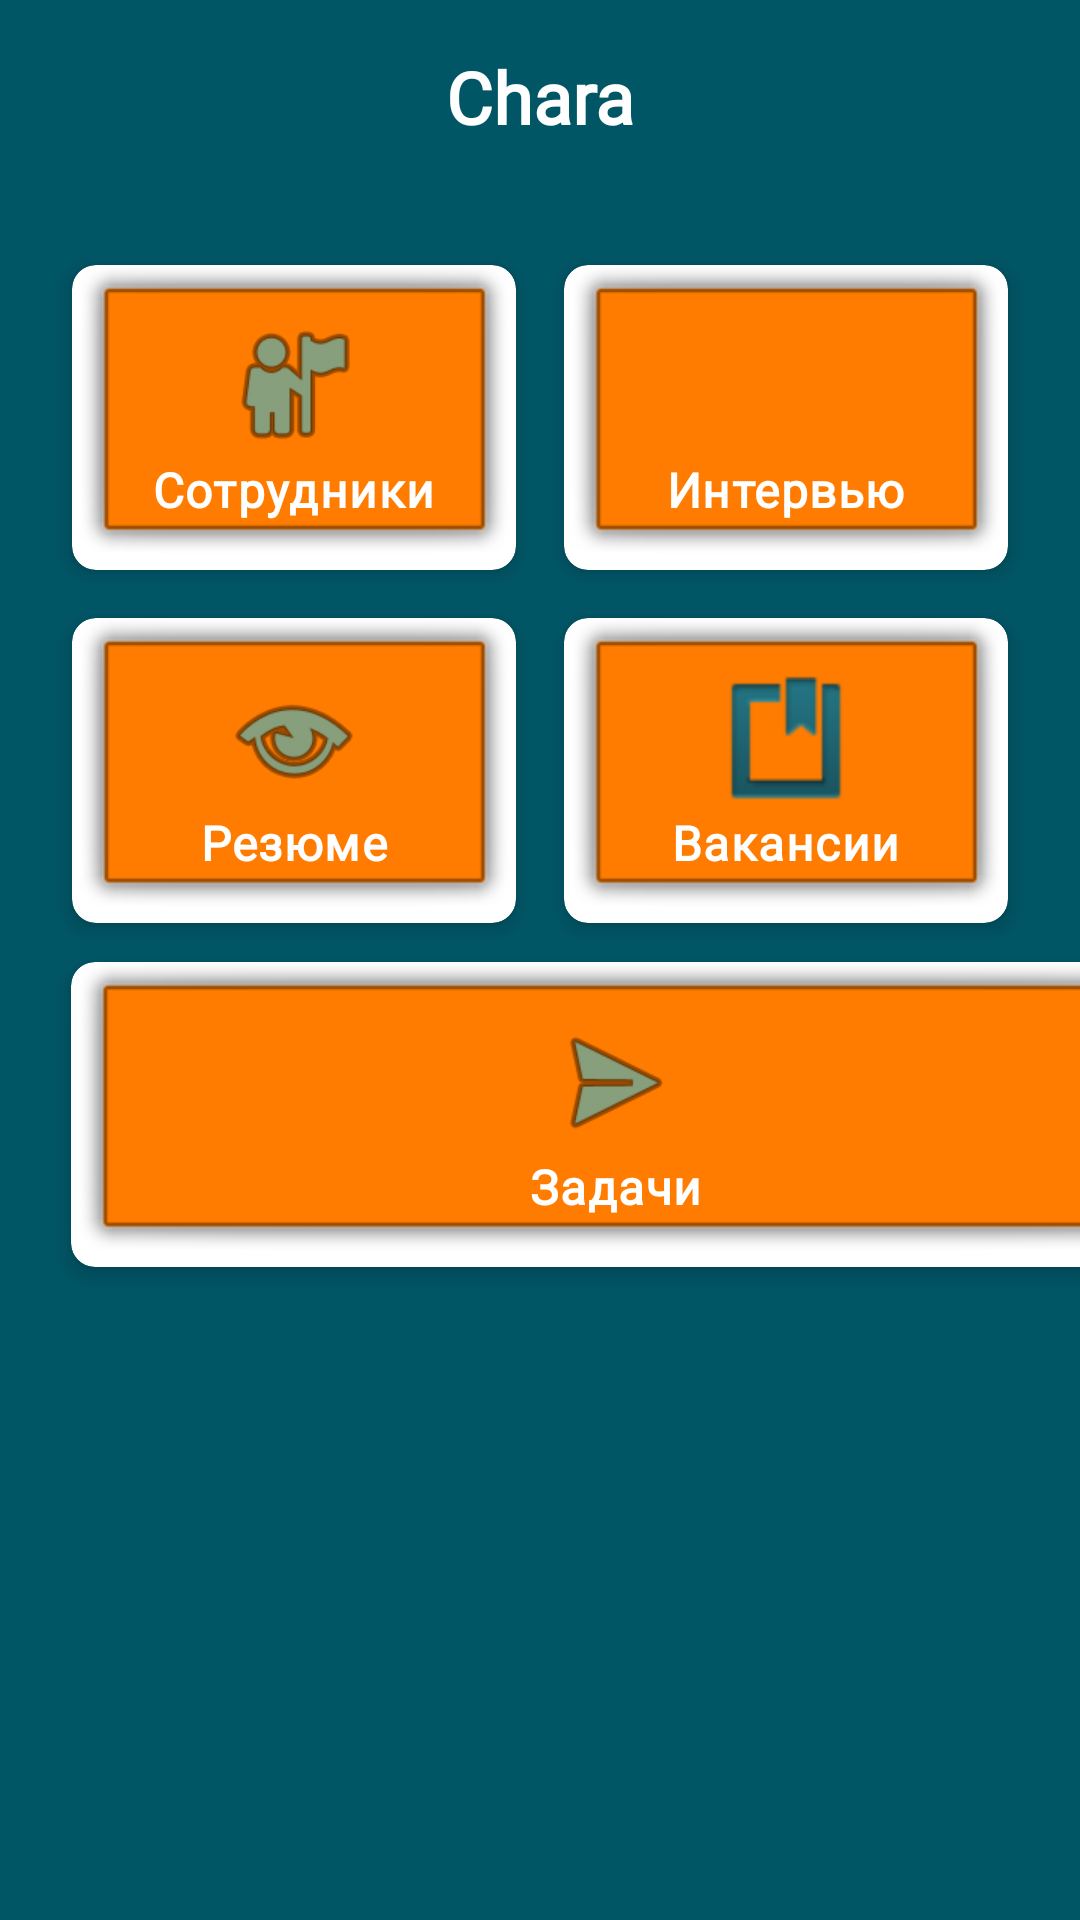

The Android layout XML behind this screen, and the referenced resources:
<!-- AndroidManifest.xml: application theme Theme.Chara -->
<!-- res/layout/activity_main.xml -->
<?xml version="1.0" encoding="utf-8"?>
<androidx.drawerlayout.widget.DrawerLayout
    xmlns:android="http://schemas.android.com/apk/res/android"
    xmlns:app="http://schemas.android.com/apk/res-auto"
    xmlns:tools="http://schemas.android.com/tools"
    android:id="@+id/drawer_layout"
    android:layout_width="match_parent"
    android:layout_height="match_parent"
    android:fitsSystemWindows="true"
    tools:context=".activity.MainActivity">


    <LinearLayout
        android:layout_width="match_parent"
        android:layout_height="match_parent"
        android:background="#015666"
        android:orientation="vertical">

        <TextView
            android:layout_width="wrap_content"
            android:layout_height="wrap_content"
            android:layout_gravity="center_horizontal"
            android:layout_marginTop="16dp"
            android:layout_marginBottom="32dp"
            android:fontFamily="@font/aldrich"
            android:text="@string/app_name"
            android:textColor="#FFFFFF"
            android:textFontWeight="700"
            android:textSize="24sp"
            tools:text="Меню" />

        <GridLayout
            android:layout_width="match_parent"
            android:layout_height="wrap_content"
            android:layout_marginStart="16dp"
            android:layout_marginEnd="16dp"
            android:columnCount="2"
            android:rowCount="3">

            <androidx.cardview.widget.CardView
                android:id="@+id/cardEmployees"
                android:layout_width="0dp"
                android:layout_height="wrap_content"
                android:layout_rowWeight="1"
                android:layout_columnWeight="1"
                android:layout_margin="8dp"
                app:cardCornerRadius="8dp"
                app:cardElevation="4dp">

                <LinearLayout
                    android:layout_width="match_parent"
                    android:layout_height="wrap_content"
                    android:background="@android:drawable/alert_light_frame"
                    android:backgroundTint="#FF7C00"
                    android:backgroundTintMode="multiply"
                    android:gravity="center"
                    android:orientation="vertical"
                    android:padding="16dp">

                    <ImageView
                        android:layout_width="48dp"
                        android:layout_height="48dp"
                        android:src="@android:drawable/ic_menu_myplaces"
                        android:tintMode="multiply"
                        app:tint="#37B6CE" />

                    <TextView
                        android:layout_width="wrap_content"
                        android:layout_height="wrap_content"
                        android:fontFamily="@font/aldrich"
                        android:text="Сотрудники"
                        android:textAppearance="?attr/textAppearanceBody1"
                        android:textColor="#FFFFFF"
                        android:textFontWeight="700" />

                </LinearLayout>

            </androidx.cardview.widget.CardView>

            <androidx.cardview.widget.CardView
                android:id="@+id/cardInterviews"
                android:layout_width="0dp"
                android:layout_height="wrap_content"
                android:layout_rowWeight="1"
                android:layout_columnWeight="1"
                android:layout_margin="8dp"
                app:cardCornerRadius="8dp"
                app:cardElevation="4dp">

                <LinearLayout
                    android:layout_width="match_parent"
                    android:layout_height="wrap_content"
                    android:background="@android:drawable/alert_light_frame"
                    android:backgroundTint="#FF7C00"
                    android:backgroundTintMode="multiply"
                    android:gravity="center"
                    android:orientation="vertical"
                    android:padding="16dp">

                    <ImageView
                        android:layout_width="48dp"
                        android:layout_height="48dp"
                        android:src="@mipmap/interview_round"
                        android:tintMode="multiply"
                        app:tint="#37B6CE" />

                    <TextView
                        android:layout_width="wrap_content"
                        android:layout_height="wrap_content"
                        android:fontFamily="@font/aldrich"
                        android:text="Интервью"
                        android:textAppearance="?attr/textAppearanceBody1"
                        android:textColor="#FFFFFF"
                        android:textFontWeight="700" />

                </LinearLayout>

            </androidx.cardview.widget.CardView>

            <androidx.cardview.widget.CardView
                android:id="@+id/cardSeekers"
                android:layout_width="0dp"
                android:layout_height="wrap_content"
                android:layout_rowWeight="1"
                android:layout_columnWeight="1"
                android:layout_margin="8dp"
                app:cardCornerRadius="8dp"
                app:cardElevation="4dp">

                <LinearLayout
                    android:layout_width="match_parent"
                    android:layout_height="wrap_content"
                    android:background="@android:drawable/alert_light_frame"
                    android:backgroundTint="#FF7C00"
                    android:backgroundTintMode="multiply"
                    android:gravity="center"
                    android:orientation="vertical"
                    android:padding="16dp">

                    <ImageView
                        android:layout_width="48dp"
                        android:layout_height="48dp"
                        android:src="@android:drawable/ic_menu_view"
                        android:tintMode="multiply"
                        app:tint="#37B6CE" />

                    <TextView
                        android:layout_width="wrap_content"
                        android:layout_height="wrap_content"
                        android:fontFamily="@font/aldrich"
                        android:text="Резюме"
                        android:textAppearance="?attr/textAppearanceBody1"
                        android:textColor="#FFFFFF"
                        android:textFontWeight="700" />

                </LinearLayout>

            </androidx.cardview.widget.CardView>

            <androidx.cardview.widget.CardView
                android:id="@+id/cardVacancies"
                android:layout_width="0dp"
                android:layout_height="wrap_content"
                android:layout_rowWeight="1"
                android:layout_columnWeight="1"
                android:layout_margin="8dp"
                app:cardCornerRadius="8dp"
                app:cardElevation="4dp">

                <LinearLayout
                    android:layout_width="match_parent"
                    android:layout_height="wrap_content"
                    android:background="@android:drawable/alert_light_frame"
                    android:backgroundTint="#FF7C00"
                    android:backgroundTintMode="multiply"
                    android:gravity="center"
                    android:orientation="vertical"
                    android:padding="16dp">

                    <ImageView
                        android:layout_width="48dp"
                        android:layout_height="48dp"
                        android:src="@android:drawable/ic_input_get"
                        android:tintMode="multiply"
                        app:tint="#37B6CE" />

                    <TextView
                        android:layout_width="wrap_content"
                        android:layout_height="wrap_content"
                        android:fontFamily="@font/aldrich"
                        android:text="Вакансии"
                        android:textAppearance="?attr/textAppearanceBody1"
                        android:textColor="#FFFFFF"
                        android:textFontWeight="700" />

                </LinearLayout>

            </androidx.cardview.widget.CardView>

        </GridLayout>

        <androidx.cardview.widget.CardView
            android:id="@+id/cardTasks"
            android:layout_width="363dp"
            android:layout_height="wrap_content"
            android:layout_rowWeight="1"
            android:layout_columnWeight="1"
            android:layout_marginLeft="23.5dp"
            android:layout_marginTop="5dp"
            app:cardCornerRadius="8dp"
            app:cardElevation="4dp">

            <LinearLayout
                android:layout_width="match_parent"
                android:layout_height="wrap_content"
                android:background="@android:drawable/alert_light_frame"
                android:backgroundTint="#FF7C00"
                android:backgroundTintMode="multiply"
                android:gravity="center"
                android:orientation="vertical"
                android:padding="16dp">

                <ImageView
                    android:layout_width="90dp"
                    android:layout_height="48dp"
                    android:src="@android:drawable/ic_menu_send"
                    android:tintMode="multiply"
                    app:tint="#37B6CE" />

                <TextView
                    android:layout_width="wrap_content"
                    android:layout_height="wrap_content"
                    android:fontFamily="@font/aldrich"
                    android:text="Задачи"
                    android:textAppearance="?attr/textAppearanceBody1"
                    android:textColor="#FFFFFF"
                    android:textFontWeight="700" />

            </LinearLayout>

        </androidx.cardview.widget.CardView>

    </LinearLayout>

    <com.google.android.material.navigation.NavigationView
        android:id="@+id/nav_view"
        android:layout_width="wrap_content"
        android:layout_height="match_parent"
        android:layout_gravity="start"
        android:fitsSystemWindows="true"
        app:headerLayout="@layout/nav_header"
        app:menu="@menu/menu" />
</androidx.drawerlayout.widget.DrawerLayout>
<!-- res/layout/nav_header.xml (included above) -->
<?xml version="1.0" encoding="utf-8"?>
<LinearLayout xmlns:android="http://schemas.android.com/apk/res/android"
    xmlns:app="http://schemas.android.com/apk/res-auto"
    android:layout_width="match_parent"
    android:layout_height="176dp"
    android:background="?android:attr/autofilledHighlight"
    android:gravity="bottom"
    android:orientation="vertical"
    android:paddingLeft="16dp"
    android:paddingTop="30dp"
    android:paddingRight="16dp"
    android:paddingBottom="10dp"
    android:theme="@style/ThemeOverlay.AppCompat.Dark">

    <ImageView
        android:id="@+id/imageView"
        android:layout_width="139dp"
        android:layout_height="117dp"
        android:contentDescription="Navigation header"
        android:paddingTop="8dp"
        app:srcCompat="@android:drawable/ic_menu_info_details" />

</LinearLayout>
<!-- resources referenced by this layout -->
<resources>
  <!-- mipmap interview_round (mipmap-anydpi-v26) -->
  <?xml version="1.0" encoding="utf-8"?>
  <adaptive-icon xmlns:android="http://schemas.android.com/apk/res/android">
      <background android:drawable="@color/interview_background"/>
      <foreground android:drawable="@mipmap/interview_foreground"/>
  </adaptive-icon>
  <string name="app_name">Chara</string>
  <style name="Theme.Chara" parent="Base.Theme.Chara" />
  <style name="Base.Theme.Chara" parent="Theme.Material3.DayNight.NoActionBar">
          
          
      </style>
</resources>
